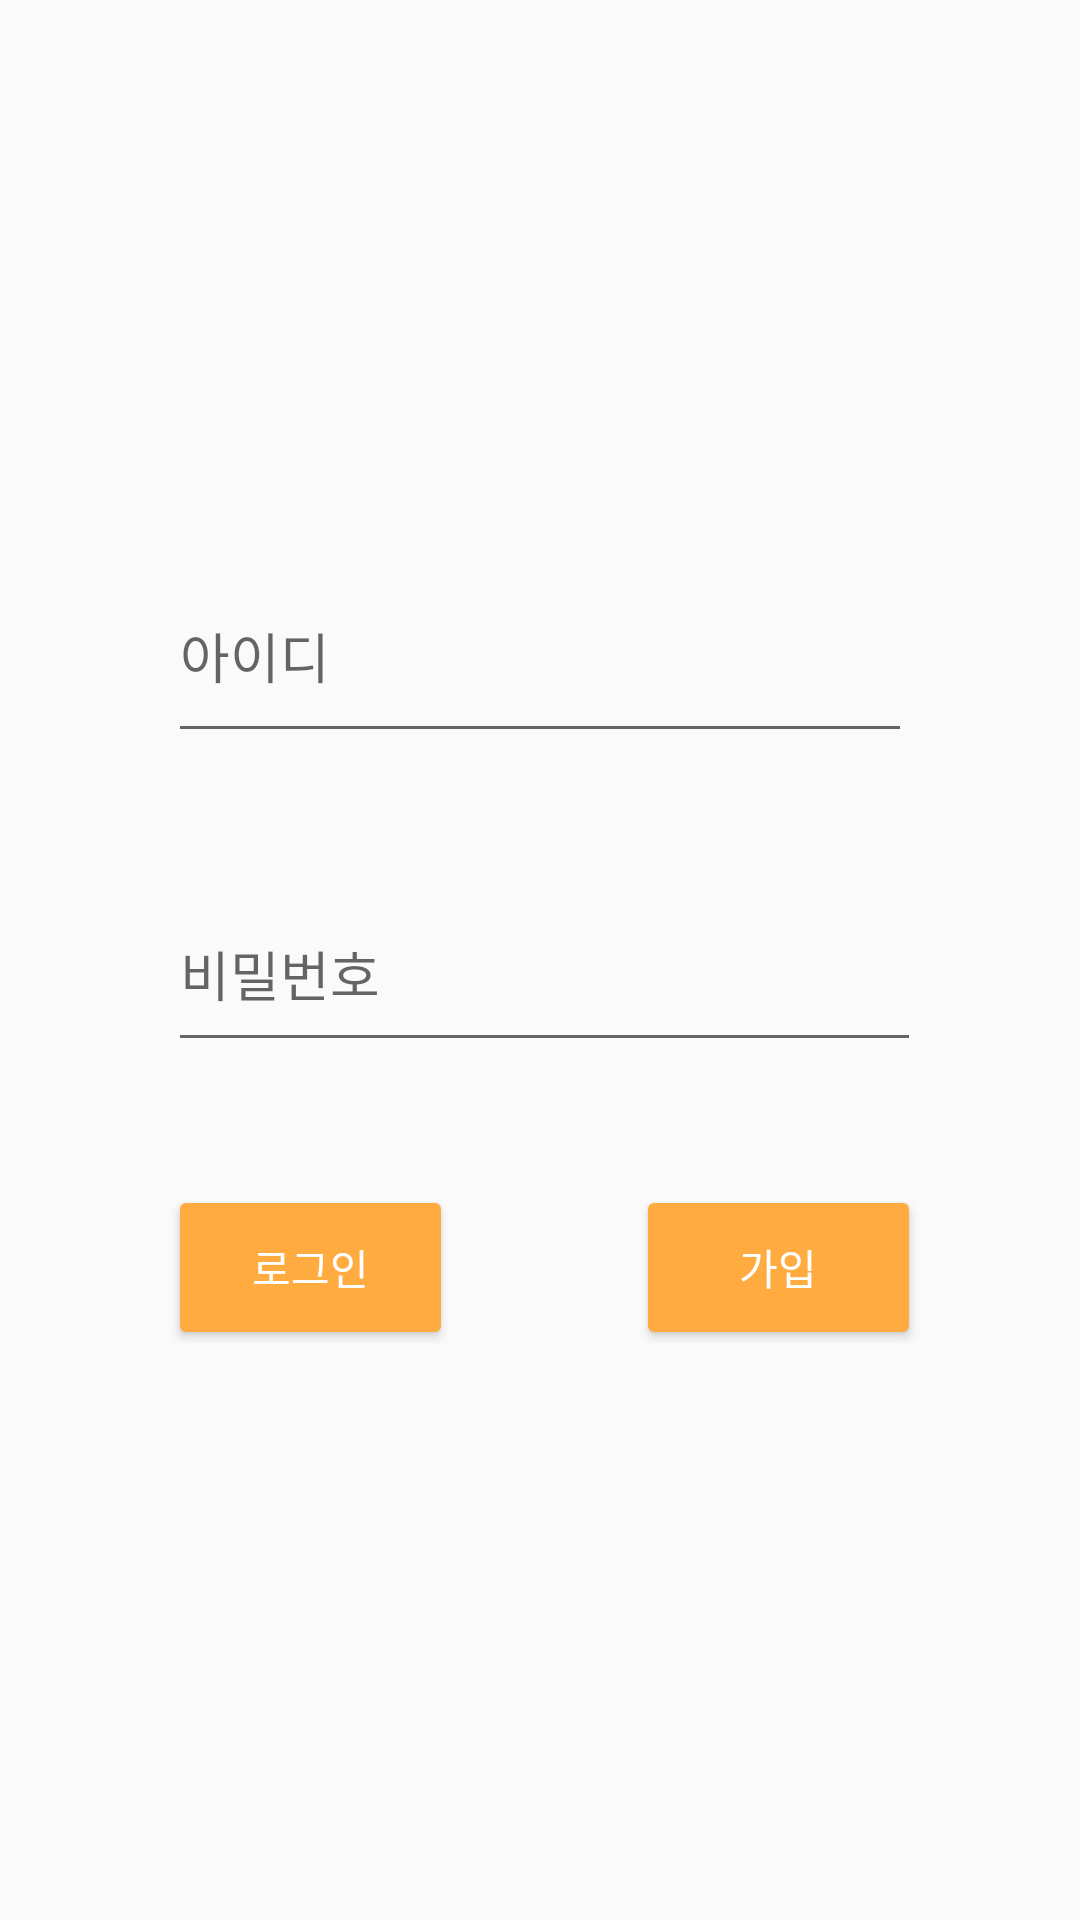

This screen was rendered from an Android layout file. Write that file and the resources it references.
<!-- AndroidManifest.xml: application theme Base.Theme.Prac112 -->
<!-- res/layout/activity_login.xml -->
<?xml version="1.0" encoding="utf-8"?>
<androidx.constraintlayout.widget.ConstraintLayout xmlns:android="http://schemas.android.com/apk/res/android"
    xmlns:app="http://schemas.android.com/apk/res-auto"
    xmlns:tools="http://schemas.android.com/tools"
    android:layout_width="match_parent"
    android:layout_height="match_parent"
    tools:context=".LoginActivity">

    <Button
        android:id="@+id/login_button"
        style="@style/whiteTextButton"
        android:layout_width="95dp"
        android:layout_height="55dp"
        android:text="로그인"
        app:layout_constraintBaseline_toBaselineOf="@+id/join_button"
        app:layout_constraintStart_toStartOf="@+id/login_password" />

    <EditText
        android:id="@+id/login_email"
        android:layout_width="248dp"
        android:layout_height="68dp"
        android:layout_marginBottom="41dp"
        android:ems="10"
        android:hint="아이디"
        android:inputType="textEmailAddress"
        app:layout_constraintBottom_toTopOf="@+id/login_password"
        app:layout_constraintEnd_toEndOf="parent"
        app:layout_constraintStart_toStartOf="parent" />

    <EditText
        android:id="@+id/login_password"
        android:layout_width="251dp"
        android:layout_height="62dp"
        android:layout_marginBottom="41dp"
        android:ems="10"
        android:hint="비밀번호"
        android:inputType="textPassword"
        app:layout_constraintBottom_toTopOf="@+id/login_button"
        app:layout_constraintStart_toStartOf="@+id/login_email" />

    <ImageView
        android:id="@+id/imageView3"
        android:layout_width="55dp"
        android:layout_height="55dp"
        android:layout_marginBottom="41dp"
        app:layout_constraintBottom_toTopOf="@+id/login_email"
        app:layout_constraintEnd_toEndOf="parent"
        app:layout_constraintStart_toStartOf="parent"
        app:tint="@color/colorAccent" />

    <Button
        android:id="@+id/join_button"
        style="@style/whiteTextButton"
        android:layout_width="95dp"
        android:layout_height="55dp"
        android:layout_marginBottom="190dp"
        android:text="가입"
        app:layout_constraintBottom_toBottomOf="parent"
        app:layout_constraintEnd_toEndOf="@+id/login_password" />

</androidx.constraintlayout.widget.ConstraintLayout>
<!-- resources referenced by this layout -->
<resources>
  <color name="colorAccent">#FFAB40</color>
  <style name="whiteTextButton" parent="Widget.AppCompat.Button.Colored">
          <item name="android:textColor">#FFFFFF</item>
      </style>
  <style name="Base.Theme.Prac112" parent="Theme.AppCompat.Light.DarkActionBar">
          
          <item name="colorPrimary">@color/colorPrimary</item>
          <item name="colorPrimaryDark">@color/colorPrimaryDark</item>
          <item name="colorAccent">@color/colorAccent</item>
          <item name="windowActionBar">false</item>
          <item name="windowNoTitle">true</item>
      </style>
  <color name="colorPrimary">#FFC107</color>
  <color name="colorPrimaryDark">#FF7043</color>
</resources>
